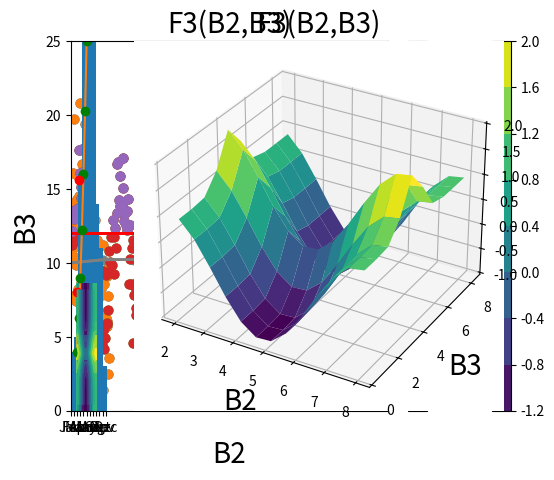

Here is the Python script that generated this plot:
#import sys
#!{sys.executable} -m pip install matplotlib
#!{sys.executable} -m pip install scipy

import numpy as np
import matplotlib.pyplot as plt
import scipy
import math

3*5 # Do basic arithmetic and see output

3*5
8**2 # Only see output of the last cell (this is the case in Jupyter notebooks)

# Example: Showing output

ice_velocity_yrs = 1500 # meters per year
seconds_per_year = 3.15e7
ice_velocity_seconds = ice_velocity_yrs*seconds_per_year # in meters per second
ice_velocity_seconds

a1=3
a1

a2=3.0
a2

a3 = 'hello'
a3

a4 = True #be careful to capitalize logical types in Python
a4

a5 = [1,5,9]
a5

a6 = np.array([[1, 5, 9]]).T
a6

a7 = np.array([[2,4,6], [8,10,12]])
a7

b1 = np.arange(2,9)
b1

b2 = np.arange(2,8.5,0.5)
b2

# Example: When might we want to generate these kinds of vectors?

river_length = 100 # 100 meter long river
x_pos = np.arange(0,101,10)

# How long is this array?
len(x_pos)
x_pos.shape

# Define a velocity at each position along the river
velocity = 0.25*np.sin(x_pos/10)+10

plt.plot(x_pos,velocity,color='gray',linewidth=2)
plt.xlabel('Position Along River (meters)')
plt.ylabel('Flow Velocity (meters/second)')
plt.grid()
plt.title('Velocity Along REU River')
plt.show()

plt.scatter(x_pos,velocity,c = 'gray',s=40)
plt.xlabel('Position Along River (meters)')
plt.ylabel('Flow Velocity (meters/second)')
plt.grid()
plt.title('Velocity Along REU River')
plt.show()


b3 = np.linspace(0.4,8.2,10)
b3

b3b = np.logspace(1,4,10)
b3b

b4 = np.zeros([10,11])
b4

b5 = np.ones([10,11])
b5

import numpy.matlib
b6 = np.matlib.repmat(b1, 2, 2)
b6

[b7,b8] = np.meshgrid(b2, b3, sparse=False, indexing='ij') #need to specify type of indexing in Python's meshgrid, ij is most common, and the same as matlab
b7

c1 = b6[1,2]
c1

c1 = b6[1,1]
c1

c2 = b6[0:2,0]
c2

c3 = b6[0:2,0:2]
c3

c4 = b6[0,-2] #-1 is used instead of "end" to indicate the last element along a dimension of an array
c4

c5 = b6[0,b1-1]
c5

# Example: When would you need to index?

velocity[0]

plt.plot(x_pos[4:11],velocity[4:11],color='gray',linewidth=2)
plt.xlabel('Position Along River (meters)')
plt.ylabel('Flow Velocity (meters/second)')
plt.grid()
plt.title('Velocity Along REU River')
plt.show()

plt.plot(x_pos,velocity,color='gray',linewidth=2)
plt.xlabel('Position Along River (meters)')
plt.ylabel('Flow Velocity (meters/second)')
plt.grid()
plt.title('Velocity Along REU River')
plt.xlim(x_pos[4],x_pos[-1])
plt.show()


2 < 5

l1 = b1 < 5
l1

l2 = b1[l1] #logical indexing mostly works the same as in MATLAB, but only works on numpy arrays
l2

# Example: When would you need these logical operations?

time = np.linspace(0,12,100)
velocity_time = 5*np.sin(time/2)+10+np.random.randn(1,100)*3
velocity_time[0,55] = 57.635
velocity_time[0,22] = 43.583

plt.scatter(time,velocity_time,s=40)
plt.xlabel('Time (months)')
plt.ylabel('River Velocity (meters/second)')
plt.grid()
plt.title('Velocity Over Time')
plt.show()

velocity_fix = velocity_time
velocity_fix[velocity_time > 25] = np.nan

plt.scatter(time,velocity_fix,s=40)
plt.xlabel('Time (months)')
plt.ylabel('River Velocity (meters/second)')
plt.grid()
plt.title('Velocity Over Time')
plt.show()


# Example: When would you need these logical operations?

time = np.linspace(0,12*10,500)
velocity_time = 5*np.sin(time/2)+10 + np.random.randn(1,500)*2;

plt.scatter(time,velocity_time,s=40)
plt.xlabel('Time (months)')
plt.ylabel('River Velocity (meters/second)')
plt.grid()
plt.title('Velocity Over Time')
plt.show()

threshold = 12*np.ones(time.shape)

plt.scatter(time,velocity_time,s=40)
plt.plot(time,threshold,color='red',linewidth=2)
plt.xlabel('Time (months)')
plt.ylabel('River Velocity (meters/second)')
plt.grid()
plt.title('Velocity Over Time')
plt.legend(['Data', 'Legend'])
plt.show()

idx = velocity_time > 12
time[np.squeeze(idx)]
time[np.squeeze(idx)]%12

plt.scatter(time[np.squeeze(idx)],velocity_time[0,np.squeeze(idx)],s=40)
plt.plot(time,threshold,color='red',linewidth=2)
plt.ylim(0,25)
plt.xlabel('Time (months)')
plt.ylabel('River Velocity (meters/second)')
plt.grid()
plt.title('Velocity Over Time')
plt.legend(['Data', 'Legend'])
plt.show()

plt.hist(time[np.squeeze(idx)]%12)
plt.grid()
plt.xlabel('Month in a Year')
plt.xticks([0,1,2,3,4,5,6,7,8,9,10,11],['Jan','Feb','Mar','Apr','May','Jun','Jul','Aug','Sep','Oct','Nov','Dec'])
plt.show()

if c1>5 : #use a colon to indicat the end of the logical condition
    print('hurray!')
elif c1<0 : #elif instead of else if
    print('sure...')    
else :
    print('oh no!')

l3 = (b1 < 5) & (b1 > 0)
l3

l4 = (b1 > 5) | (b1 < 0)
l4

d1 = b6.transpose()
d1

d2 = np.sum(b6,axis=None)
d2

d3 = np.sum(b6,axis=1)
d3

d4a = np.random.rand(2,14)
d4 = b6*d4a #note the default in Python is elementwise multiplication with *
d4

d5a = np.random.rand(14,2)
d5 = b6 @ d5a #for matrix multiplication use @
d5

d6a = np.random.rand(3,3)
d6b = np.random.rand(3,1)
x = np.linalg.lstsq(d6a,d6b,rcond=None)
x

e1=0
for i in np.arange(0,10) :   #for loop iterates over the vector i (from 0 to 9) with defined boundaries
    e1 = e1 + (b3[i]**2) 
e1

e2 = np.sum(b3**2)
e2

e3=0
i=0
while e3 < 10 :   #while loop iterates indeinfitely while a logical operation is still true
    e3=e3 + (b3[i]**2) 
    i=i+1
e3

fcn = lambda x: np.exp(np.sin(x)**2) #lambda anonymous function

def fcn2(x):
    np.exp(np.sin(x)**2)

fcn(np.linspace(0,2*np.pi,10))

f1=b2**2
plt.plot(b2,f1)

plt.plot(b2, b2**2, 'o', color='green',label = "line 1")
# plotting the line 2 points 
plt.plot(b2, b2**3, 'o', color='red',label = "line 2")
plt.xlabel('x - axis',fontsize=18)
# Set the y axis label of the current axis.
plt.ylabel('y - axis',fontsize=18)
# Set a title of the current axes.
plt.title('Two or more lines on same plot with suitable legends ')
# show a legend on the plot
plt.legend()
# Display a figure.
plt.show()

[B2,B3] = np.meshgrid(b2,b3)
F3 = np.sin(B2) + np.exp(-(B3-4)**2)
plt.contour(B2,B3,F3)
plt.colorbar          
plt.xlabel('B2',fontsize=20)
plt.ylabel('B3',fontsize=20)
plt.title('F3(B2,B3)',fontsize=20)

plt.contourf(B2,B3,F3)
plt.colorbar         
plt.xlabel('B2',fontsize=20)
plt.ylabel('B3',fontsize=20)
plt.title('F3(B2,B3)',fontsize=20)
plt.colorbar()

plt.pcolor(B2,B3,F3)
plt.colorbar         
plt.xlabel('B2',fontsize=20)
plt.ylabel('B3',fontsize=20)
plt.title('F3(B2,B3)',fontsize=20)
plt.colorbar()

from mpl_toolkits import mplot3d
ax = plt.axes(projection='3d')
ax.plot_surface(B2,B3,F3, rstride=1, cstride=1,cmap='viridis', edgecolor='none')
ax.set_title('surface');
plt.colorbar         
plt.xlabel('B2',fontsize=20)
plt.ylabel('B3',fontsize=20)
plt.title('F3(B2,B3)',fontsize=20)